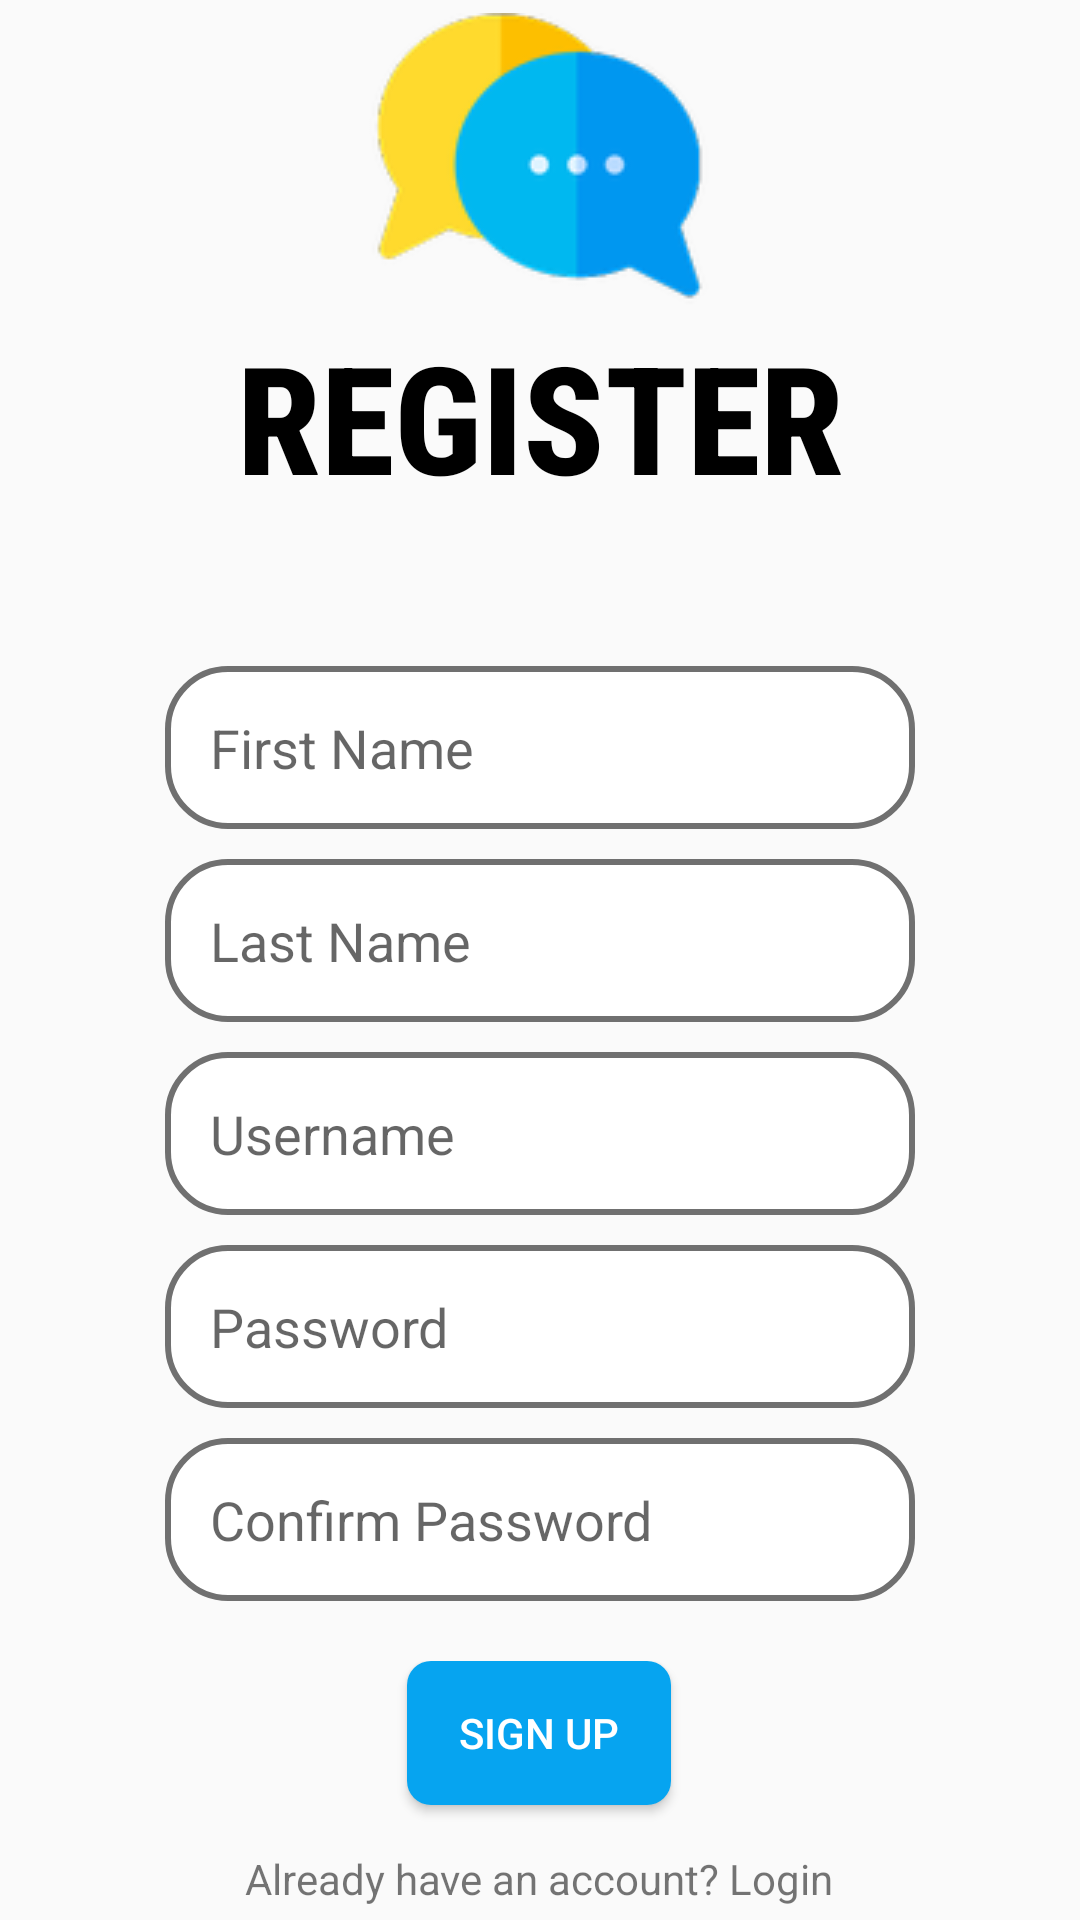

Write the Android layout XML for this screen, with the resource values it uses.
<!-- AndroidManifest.xml: application theme Theme.AppCompat.Light.NoActionBar -->
<!-- res/layout/activity_register.xml -->
<?xml version="1.0" encoding="utf-8"?>
<LinearLayout xmlns:android="http://schemas.android.com/apk/res/android"
    xmlns:app="http://schemas.android.com/apk/res-auto"
    xmlns:tools="http://schemas.android.com/tools"
    android:layout_width="match_parent"
    android:layout_height="match_parent"
    tools:context=".controller.RegisterActivity"
    android:orientation="vertical"
    android:gravity="center">

    <ImageView
        android:layout_width="wrap_content"
        android:layout_height="wrap_content"
        android:background="@drawable/solo_logo" />
    <TextView
        android:layout_width="match_parent"
        android:layout_height="wrap_content"
        android:textSize="50sp"
        android:text="REGISTER"
        android:textStyle="bold"
        android:textColor="@color/black"
        android:gravity="center"
        android:fontFamily="sans-serif-condensed-medium"
        android:layout_marginBottom="50dp"/>

    <EditText
        android:id="@+id/fNameTxt"
        android:layout_width="250dp"
        android:layout_height="wrap_content"
        android:padding="15dp"
        android:background="@drawable/custom_input_text"
        android:layout_marginBottom="10dp"
        android:drawablePadding="10dp"
        android:drawableLeft="@drawable/ic_baseline_person"
        android:hint="First Name" />

    <EditText
        android:id="@+id/lNameTxt"
        android:layout_width="250dp"
        android:layout_height="wrap_content"
        android:padding="15dp"
        android:background="@drawable/custom_input_text"
        android:layout_marginBottom="10dp"
        android:drawablePadding="10dp"
        android:drawableLeft="@drawable/ic_baseline_person"
        android:hint="Last Name" />


    <EditText
        android:id="@+id/usernameTxt"
        android:layout_width="250dp"
        android:layout_height="wrap_content"
        android:padding="15dp"
        android:background="@drawable/custom_input_text"
        android:layout_marginBottom="10dp"
        android:drawablePadding="10dp"
        android:drawableLeft="@drawable/ic_baseline_person"
        android:hint="Username" />

    <EditText
        android:id="@+id/passwordTxt"
        android:layout_width="250dp"
        android:layout_height="wrap_content"
        android:padding="15dp"
        android:background="@drawable/custom_input_text"
        android:drawablePadding="10dp"
        android:inputType="textPassword"
        android:drawableLeft="@drawable/ic_baseline_lock"
        android:hint="Password" />

    <EditText
        android:id="@+id/confirmPasswordTxt"
        android:layout_width="250dp"
        android:layout_height="wrap_content"
        android:padding="15dp"
        android:background="@drawable/custom_input_text"
        android:layout_marginTop="10dp"
        android:drawablePadding="10dp"
        android:inputType="textPassword"
        android:drawableLeft="@drawable/ic_baseline_lock"
        android:hint="Confirm Password" />

    <LinearLayout
        android:layout_width="wrap_content"
        android:layout_height="wrap_content"
        android:layout_marginTop="20dp"
        android:orientation="vertical"
        android:gravity="center">

        <Button
            android:id="@+id/submit"
            android:layout_width="wrap_content"
            android:layout_height="wrap_content"
            android:textColor="@color/white"
            android:background="@drawable/custome_button"
            android:layout_marginBottom="15dp"
            android:text="Sign up" />

        <TextView
            android:id="@+id/login"
            android:layout_width="wrap_content"
            android:layout_height="wrap_content"
            android:text="Already have an account? Login" />
    </LinearLayout>

</LinearLayout>
<!-- resources referenced by this layout -->
<resources>
  <color name="black">#FF000000</color>
  <color name="white">#FFFFFFFF</color>
  <!-- drawable custom_input_text (drawable) -->
  <?xml version="1.0" encoding="utf-8"?>
  <shape xmlns:android="http://schemas.android.com/apk/res/android"
      android:shape="rectangle">
      <solid android:color="@color/white"/>
      <corners android:radius="20dp" />
      <stroke android:color="#707070" android:width="2dp"/>
  
  </shape>
  <!-- drawable custome_button (drawable) -->
  <?xml version="1.0" encoding="utf-8"?>
  <shape xmlns:android="http://schemas.android.com/apk/res/android"
      android:shape="rectangle">
      <solid android:color="@color/blue"/>
      <corners android:radius="8dp" />
  </shape>
  <!-- drawable solo_logo: png bitmap (drawable-v24, 7919 bytes) -->
  <color name="blue">#06A4F0</color>
</resources>
